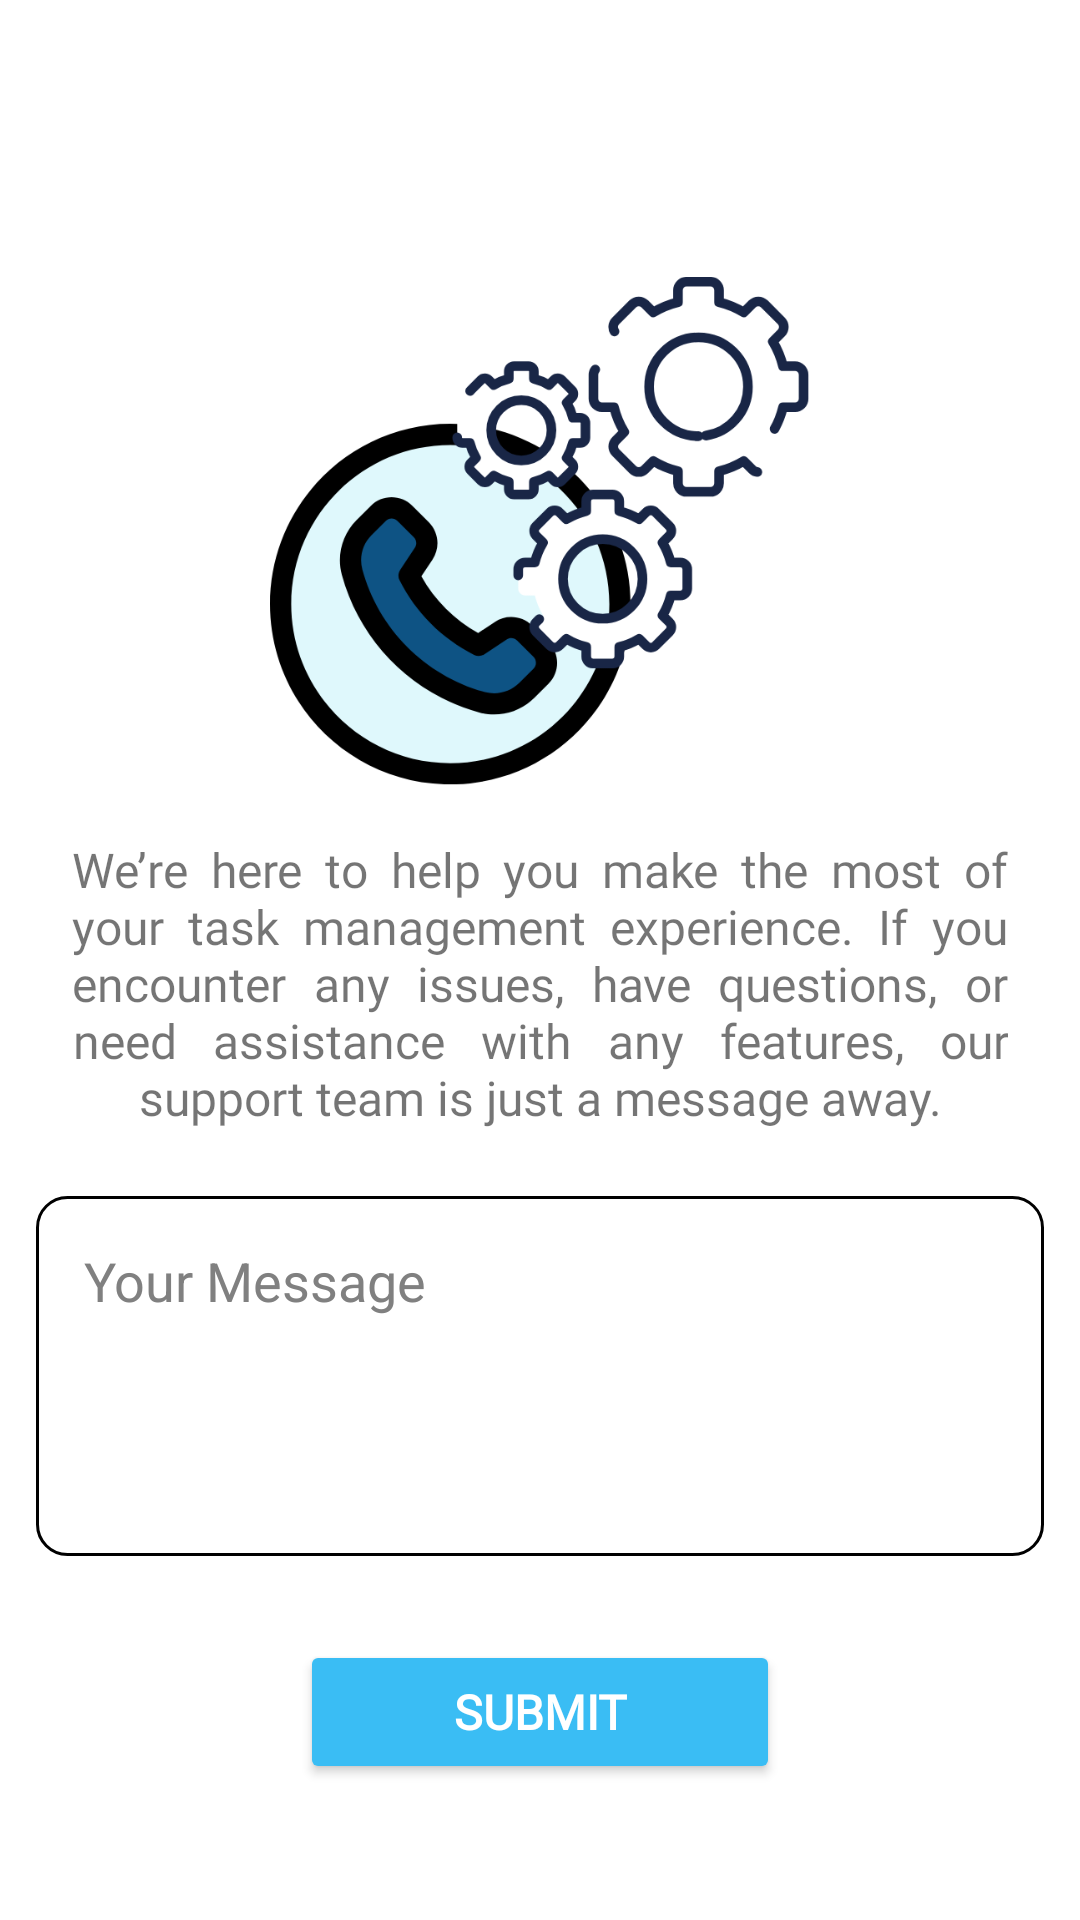

Produce the Android XML layout that renders to this screen, including the resource entries it uses.
<!-- AndroidManifest.xml: application theme Theme.PutTask -->
<!-- res/layout/fragment_contact_support.xml -->
<?xml version="1.0" encoding="utf-8"?>
<androidx.constraintlayout.widget.ConstraintLayout xmlns:android="http://schemas.android.com/apk/res/android"
    xmlns:app="http://schemas.android.com/apk/res-auto"
    xmlns:tools="http://schemas.android.com/tools"
    android:layout_width="match_parent"
    android:layout_height="match_parent"
    tools:context=".fragments.ContactSupport">

    <LinearLayout
        android:id="@+id/linearLayout"
        android:layout_width="0dp"
        android:layout_height="0dp"
        android:orientation="vertical"
        android:layout_marginTop="75dp"
        app:layout_constraintBottom_toBottomOf="parent"
        app:layout_constraintLeft_toLeftOf="parent"
        app:layout_constraintRight_toRightOf="parent"
        app:layout_constraintTop_toTopOf="parent">

        <ImageView
            android:layout_width="180dp"
            android:layout_height="180dp"
            android:layout_gravity="center"
            android:layout_marginTop="12dp"
            android:src="@drawable/contactsupportlogo" />

        <TextView
            android:layout_width="wrap_content"
            android:layout_height="wrap_content"
            android:fontFamily="@font/opensans"
            android:text="@string/contactsupport"
            android:textSize="16sp"
            android:textAlignment="center"
            android:justificationMode="inter_word"
            android:layout_marginLeft="24dp"
            android:layout_marginRight="24dp"
            android:layout_marginBottom="10dp"
            android:layout_marginTop="12dp"/>

        <EditText
            android:id="@+id/etMessage"
            android:layout_width="match_parent"
            android:layout_height="120dp"
            android:layout_marginBottom="20dp"
            android:background="@drawable/round_edit_text"
            android:gravity="top"
            android:hint="Your Message"
            android:textColorHint="@color/gray"
            android:textColor="@color/darkgray"
            android:padding="16dp"
            android:layout_margin="12dp"/>

        <Button
            android:id="@+id/btnSubmit"
            android:layout_width="160dp"
            android:layout_height="wrap_content"
            android:layout_gravity="center"
            android:fontFamily="@font/opensans"
            android:backgroundTint="@color/skyblue"
            android:text="SUBMIT"
            android:textColor="@color/white"
            android:textSize="16sp"
            android:textStyle="bold"
            android:padding="8dp"
            android:layout_marginTop="16dp"/>


        <ProgressBar
            android:id="@+id/progressBar"
            android:layout_width="50dp"
            android:layout_height="50dp"
            android:layout_gravity="center"
            android:visibility="gone" />

    </LinearLayout>


</androidx.constraintlayout.widget.ConstraintLayout>
<!-- resources referenced by this layout -->
<resources>
  <color name="darkgray">#4C4C4C</color>
  <color name="gray">#808080</color>
  <color name="skyblue">#3ABDF4</color>
  <color name="white">#FFFFFFFF</color>
  <!-- drawable contactsupportlogo: png bitmap (drawable, 48040 bytes) -->
  <!-- drawable round_edit_text (drawable) -->
  <?xml version="1.0" encoding="utf-8"?>
  <shape xmlns:android="http://schemas.android.com/apk/res/android"
      android:shape="rectangle">
      <stroke
          android:width="1dp"
          android:color="@color/black">
      </stroke>
      <corners
          android:radius="10dp">
      </corners>
  </shape>
  <string name="contactsupport">We’re here to help you make the most of your task management experience.
          If you encounter any issues, have questions, or need assistance with any features, our support team
          is just a message away.</string>
  <style name="Theme.PutTask" parent="Base.Theme.PutTask" />
  <color name="black">#FF000000</color>
  <style name="Base.Theme.PutTask" parent="Theme.MaterialComponents.Light.NoActionBar">
      </style>
</resources>
